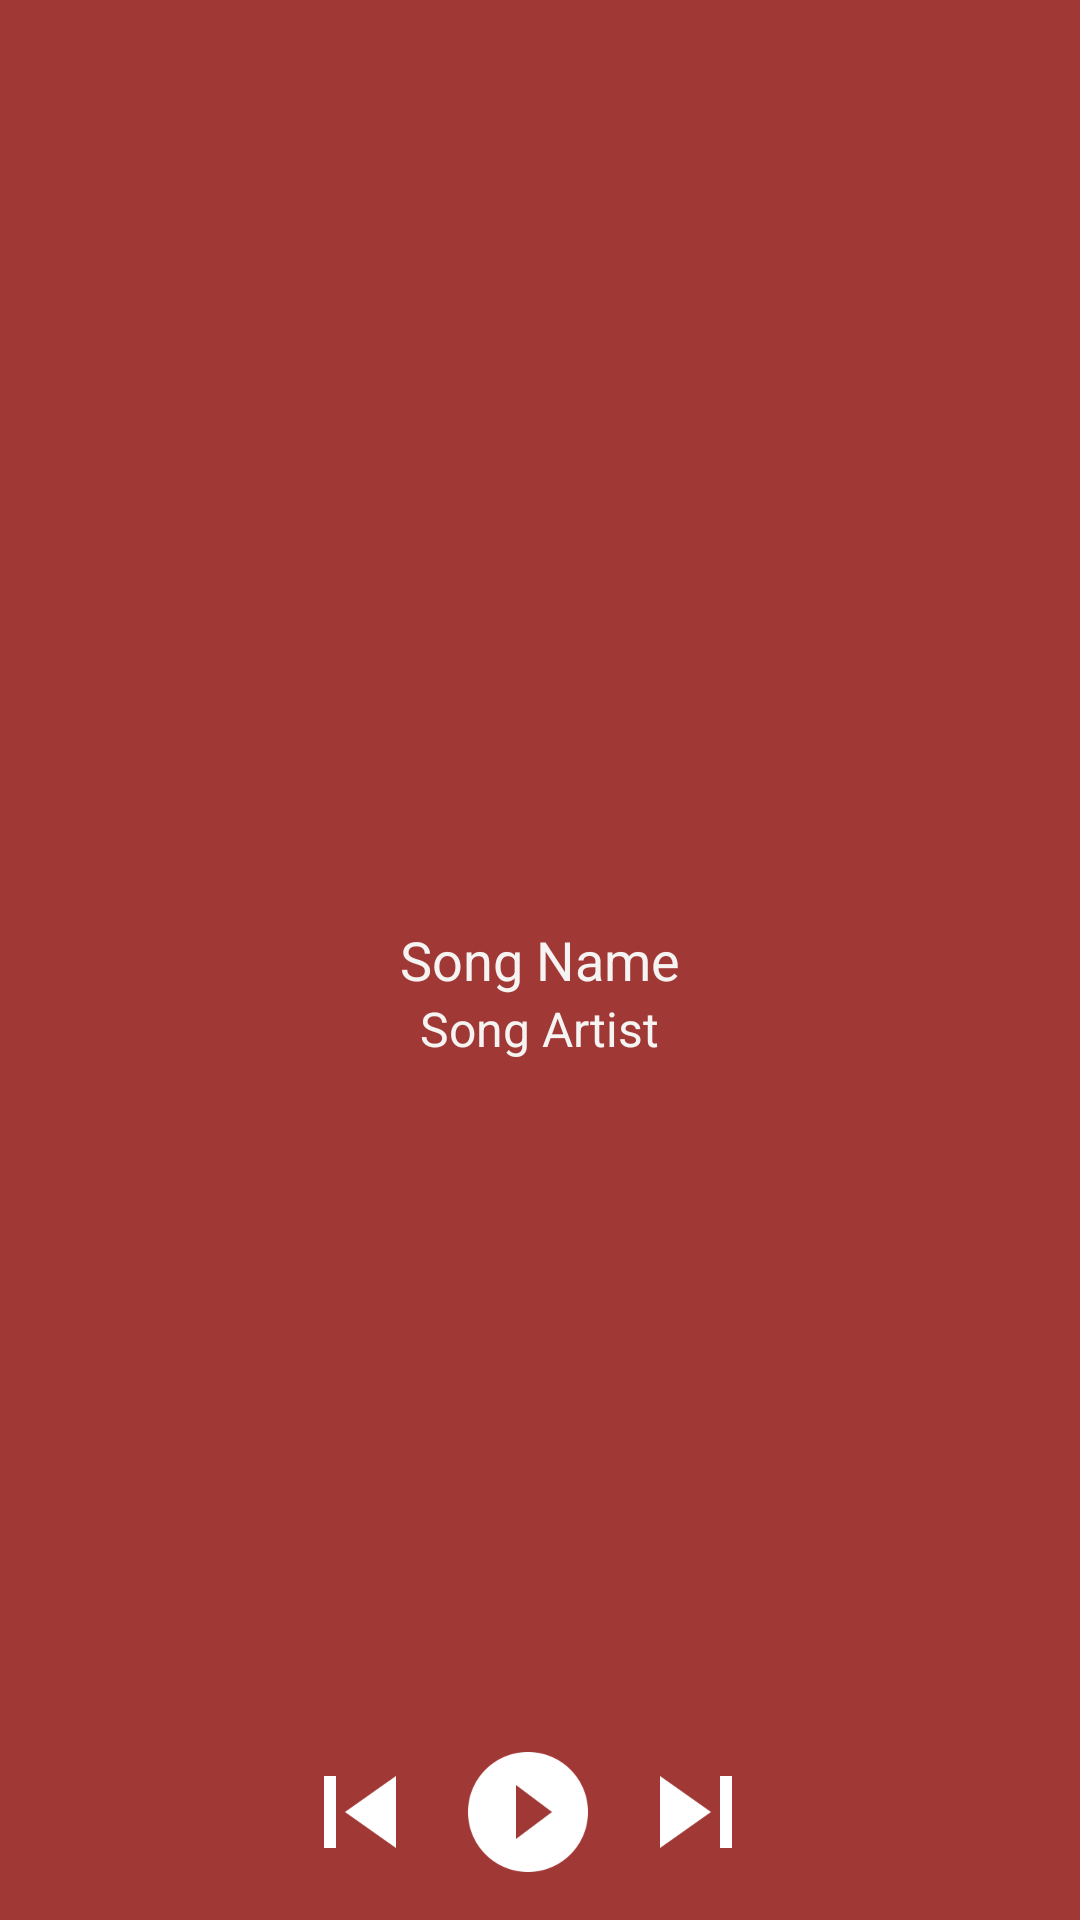

Write the Android layout XML for this screen, with the resource values it uses.
<!-- AndroidManifest.xml: application theme AppTheme -->
<!-- res/layout/status_bar_expanded.xml -->
<?xml version="1.0" encoding="utf-8"?>
<RelativeLayout xmlns:android="http://schemas.android.com/apk/res/android"
    android:layout_width="match_parent"
    android:layout_height="216dp"
    android:orientation="vertical">

    <ImageView
        android:id="@+id/album_art_notification"
        android:layout_width="match_parent"
        android:layout_height="match_parent"
        android:background="@color/red"
        android:scaleType="centerCrop" />

    <RelativeLayout
        android:id="@+id/information_notification"
        android:layout_width="match_parent"
        android:layout_height="match_parent"
        android:background="#55000000">

        <TextView
            android:id="@+id/song_name_notification"
            android:layout_width="wrap_content"
            android:layout_height="wrap_content"
            android:layout_centerInParent="true"
            android:text="Song Name"
            android:textColor="@color/white"
            android:textSize="18dp" />

        <TextView
            android:id="@+id/song_artist_notification"
            android:layout_width="wrap_content"
            android:layout_height="wrap_content"
            android:layout_below="@+id/song_name_notification"
            android:layout_centerHorizontal="true"
            android:text="Song Artist"
            android:textColor="@color/white"
            android:textSize="16dp" />

    </RelativeLayout>

    <LinearLayout
        android:layout_alignParentBottom="true"
        android:layout_centerHorizontal="true"
        android:layout_width="wrap_content"
        android:layout_height="wrap_content">

        <ImageView
            android:id="@+id/previous_notification"
            android:layout_width="48dp"
            android:layout_height="48dp"
            android:layout_alignParentBottom="true"
            android:layout_centerHorizontal="true"
            android:layout_marginBottom="12dp"
            android:layout_marginRight="8dp"
            android:layout_marginTop="12dp"
            android:background="@drawable/previous" />

        <ImageView
            android:id="@+id/play_pause_notification"
            android:layout_width="48dp"
            android:layout_height="48dp"
            android:layout_alignParentBottom="true"
            android:layout_centerHorizontal="true"
            android:layout_marginBottom="12dp"
            android:layout_marginRight="8dp"
            android:layout_marginTop="12dp"
            android:background="@drawable/play" />

        <ImageView
            android:id="@+id/next_notification"
            android:layout_width="48dp"
            android:layout_height="48dp"
            android:layout_alignParentBottom="true"
            android:layout_centerHorizontal="true"
            android:layout_marginBottom="12dp"
            android:layout_marginRight="8dp"
            android:layout_marginTop="12dp"
            android:background="@drawable/next" />

    </LinearLayout>

</RelativeLayout>
<!-- resources referenced by this layout -->
<resources>
  <color name="red">#F0544F</color>
  <color name="white">#F6F4F3</color>
  <!-- drawable next: png bitmap (drawable, 1090 bytes) -->
  <!-- drawable play: png bitmap (drawable, 3064 bytes) -->
  <!-- drawable previous: png bitmap (drawable, 1129 bytes) -->
  <style name="AppTheme" parent="Theme.AppCompat.Light.NoActionBar">
          <item name="android:colorForeground">@color/black</item>
      </style>
  <color name="black">#070707</color>
</resources>
